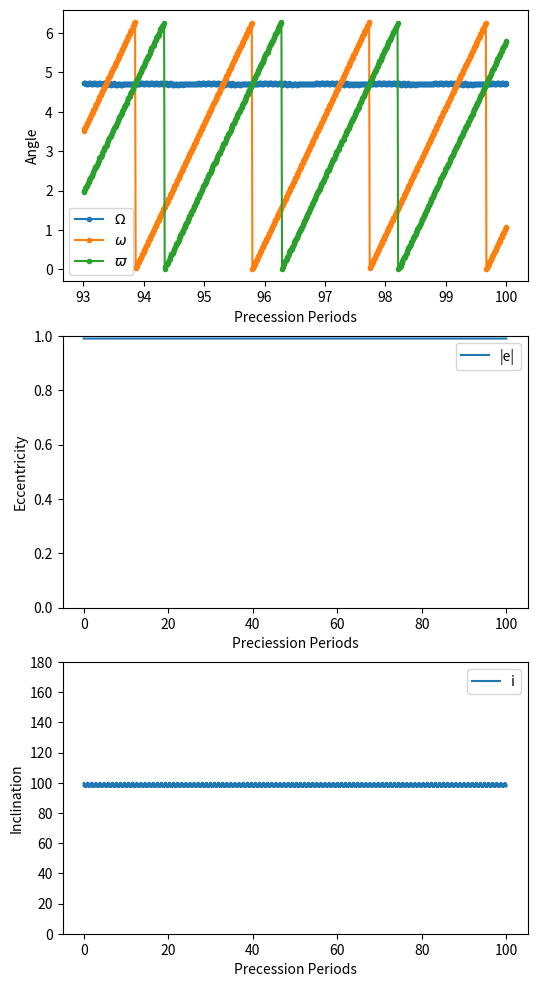
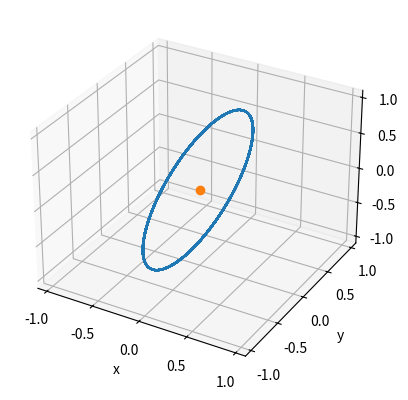

Generate these figures, in order, with matplotlib:
import numpy as np
from scipy import integrate as nint
from matplotlib import pyplot as plt

G = 4*np.pi**2 ##Units of Solar Masses, AU and yrs
M = 4.34e-5 ##Mass of Uranus in solar masses
J2 = 3343.43e-6 ##J2 of Uranus
R = 1.6908e-4 ##Radius of Uranus in AU
a = 500*R ##Semimajor axis of the test particle
Ms = 1 ##Mass of the sun in solar masses
ap = 19.165 ##Semi major axis of Uranus in AU
n_p = [0,0,1] ##Unit vector of Uranus's spin angular momentum
n_s = [np.sin(np.deg2rad(97.77)),0,np.cos(np.deg2rad(97.77))] ##Unit vector or Uranus's orbital angular momentum


##Initial Parameters to define
eccen_0 = 0.99 ##Eccentricity
inc_0 = np.deg2rad(97.77)##Inclination
long_asc_node = np.deg2rad(0)##Longitude of Ascending Node (Omega)
long_peri =np.deg2rad(0)##Longitude of Pericenter (omega)

##Defining j (~anglular momentum) and e(~Runge-Lenz Vector)
jhat = np.array([np.sin(inc_0)*np.cos(long_asc_node),np.sin(inc_0)*np.sin(long_asc_node),np.cos(inc_0)])
j0 = np.sqrt(1-eccen_0**2)*jhat
ehat = np.array([eccen_0*np.sin(long_asc_node),eccen_0*np.cos(long_asc_node),0])
e0 = ehat*np.cos(long_peri) + np.cross(jhat,ehat)*np.sin(long_peri) + jhat*np.dot(jhat,ehat)*(1-np.cos(long_peri))
je0 = np.concatenate((j0,e0))

print(n_s,j0)

omJ2 = ((3*np.sqrt(G*M)*J2*R*R)/(2*a**(7/2)*(1-eccen_0**2)**(5/2)))
omS = ((3*np.sqrt(G*M)*Ms*a**(3/2))/(4*M*ap**3))*np.dot(j0,n_s)
T = np.sqrt(4*np.pi**2/(G*M)*a**3)
T_omJ2 = 2*np.pi/(omJ2)
T_omS = 2*np.pi/(omS)
print(f"Orbital Period = {T} yrs = {365.25*T} days")
print(f"J2 Procession Period = {T_omJ2} yrs")
print(f"Solar Procession Period = {T_omS} yrs")
tend = 100*T_omJ2 if T_omJ2 < T_omS else 100*T_omS



def ddt(je, t):
    j = np.array(je[:3])
    e = np.array(je[3:])
    eccen = np.sqrt(np.dot(e,e))

    coeff1 = ((3*np.sqrt(G*M)*J2*R*R)/(2*a**(7/2)*(1-eccen**2)**(5/2))) ##J2 Contribution
    coeff2 = ((3*np.sqrt(G)*Ms*a**(3/2))/(4*np.sqrt(M)*ap**3)) ##Solar Contribution

    

    dj = coeff1*np.dot(j,n_p)*np.cross(j,n_p) + coeff2*(np.dot(j,n_s)*np.cross(j,n_s)-5*np.dot(e,n_s)*np.cross(e,n_s))
    de = 0.5*coeff1*((1-(5*np.dot(j,n_p)**2)/(1-eccen**2))*np.cross(e,j) + 2*np.dot(j,n_p)*np.cross(e,n_p)) + coeff2*(np.dot(j,n_s)*(np.cross(e,n_s)) +2*(np.cross(j,e)) - 5*np.dot(e,n_s)*(np.cross(j,n_s)))

    return [dj[0],dj[1],dj[2],de[0],de[1],de[2]]





nPoints = int(1e4)
time = np.linspace(0,tend,nPoints)
sol = nint.odeint(ddt,je0,time)



j = sol[:,:3]
e = sol[:,3:]
t = time

n = np.ones_like(j)
u = np.ones_like(e)
Omega = np.ones(len(n))
omega = np.ones(len(n))
pomega = np.ones(len(n))
fakePomega = np.ones(len(n))


##Converting j and e to Euler elements
for i in range(len(j)):
    u[i] = e[i]/(np.sqrt(np.dot(e[i],e[i]))) if np.dot(e[i],e[i]) != 0 else [0,0,0] ##Turning e into a unit vector
    n[i] = j[i]/(np.sqrt(1-np.dot(e[i],e[i]))) ##Turning j into a unit vector
    ascendingNode = np.cross(n[i],[0,0,1]) if  np.linalg.norm(np.cross(n[i],[0,0,1])) != 0 else [1,0,0]
    ascendingNode = ascendingNode/(np.sqrt(np.dot(ascendingNode,ascendingNode)))
    cosOmega = np.dot(ascendingNode,[1,0,0])
    if np.abs(cosOmega) <= 1: ##Sometimes abs(cosOmega) is a little bit bigger than 1 (I checked that its only a little)
        if ascendingNode[1] >= 0: ##Reference direction in [1,0,0] so 
            Omega[i] = np.arccos(cosOmega)
        else:
            Omega[i] = 2*np.pi - np.arccos(cosOmega)
    elif cosOmega > 1:
        Omega[i] = 0
    else:
        Omega[i] = np.pi
    cosomega = np.dot(ascendingNode,u[i])
    sinomega = np.dot(n[i],np.cross(ascendingNode,u[i]))
    if np.abs(cosomega) <= 1:
        #if (np.dot(n[i],np.cross(ascendingNode,u[i])) >= 0):
        #    omega[i] = np.arccos(cosomega)
        #else: 
        #    omega[i] = 2*np.pi - np.arccos(cosomega)
        omega[i] = np.arctan2(sinomega,cosomega) if np.arctan2(sinomega,cosomega) >= 0 else 2*np.pi + np.arctan2(sinomega,cosomega)
    elif cosomega > 1:
        omega[i] = 0
    else:
        omega[i] = np.pi
    pomega[i] = (Omega[i] + omega[i]) % (2*np.pi)
    cosFakePomega = np.dot(u[i],[1,0,0])
    if np.abs(cosFakePomega) <= 1:
        if u[i][1] >= 0:
            fakePomega[i] = np.arccos(cosFakePomega)
        else:
            fakePomega[i] = 2*np.pi - np.arccos(cosFakePomega)
    elif cosFakePomega > 1:
        fakePomega[i] = 0
    else:
        fakePomega[i] = np.pi


magE = np.sqrt(e[:,0]**2 + e[:,1]**2 + e[:,2]**2)


##I think this is wrong I have to check
cosI = np.dot(n_p,np.transpose(n))
for i in range(len(cosI)):
    if cosI[i] > 1:
        cosI[i] = 1
    if cosI[i] < -1:
        cosI[i] = -1

inclination = np.rad2deg(np.arccos(cosI))
avgN = np.mean(n, axis = 0)
avgN = avgN/(np.sqrt(np.dot(avgN,avgN)))
avgInclination = np.rad2deg(np.arccos(np.dot(n_p,avgN)))
print(avgInclination)
print(np.std(inclination-avgInclination))

##Calculating pomega dot
omegaDotList = []
OmegaDotList = []
pomegaDotList = []
fakePomegaDotList = []
for i in range(1,len(pomega)):
    ##Pomega
    if np.abs(pomega[i-1] - pomega[i]) < 1.8*np.pi: ##Adjusting when it wraps around 2pi
        pomegaDotList.append((pomega[i-1]-pomega[i])/(t[i-1]-t[i]))
    elif pomega[i-1] - pomega[i] > 0:
        #pomegaDotList.append((pomega[i-1]-pomega[i] + 2*np.pi)/(t[i-1]-t[i]))
        hi = "hi"
    else:
        #pomegaDotList.append((pomega[i-1]-pomega[i] - 2*np.pi)/(t[i-1]-t[i]))
        hi = "hi"
    ##omega
    if np.abs(omega[i-1] - omega[i]) < 1.8*np.pi: ##Adjusting when it wraps around 2pi
        omegaDotList.append((omega[i-1]-omega[i])/(t[i-1]-t[i]))
    elif omega[i-1] - omega[i] > 0:
        #omegaDotList.append((omega[i-1]-omega[i] + 2*np.pi)/(t[i-1]-t[i]))
        hi = "hi"
    else:
        #omegaDotList.append((omega[i-1]-omega[i] - 2*np.pi)/(t[i-1]-t[i]))
        hi ="hi"
    ##Omega
    if np.abs(Omega[i-1] - Omega[i]) < 1.8*np.pi: ##Adjusting when it wraps around 2pi
        OmegaDotList.append((Omega[i-1]-Omega[i])/(t[i-1]-t[i]))
    elif Omega[i-1] - Omega[i] > 0:
        #OmegaDotList.append((Omega[i-1]-Omega[i] + 2*np.pi)/(t[i-1]-t[i]))
        hi = "hi"
    else:
        #OmegaDotList.append((Omega[i-1]-Omega[i] - 2*np.pi)/(t[i-1]-t[i]))
        hi = "hi"
    if np.abs(fakePomega[i-1] - fakePomega[i]) < 1.8*np.pi: ##Adjusting when it wraps around 2pi
        fakePomegaDotList.append((fakePomega[i-1]-fakePomega[i])/(t[i-1]-t[i]))
    elif fakePomega[i-1] - fakePomega[i] > 0:
        #pomegaDotList.append((pomega[i-1]-pomega[i] + 2*np.pi)/(t[i-1]-t[i]))
        hi = "hi"
    else:
        #pomegaDotList.append((pomega[i-1]-pomega[i] - 2*np.pi)/(t[i-1]-t[i]))
        hi = "hi"

pomegaDot = np.mean(pomegaDotList)
omegaDot = np.mean(omegaDotList)
OmegaDot = np.mean(OmegaDotList)
fakePomegaDot = np.mean(fakePomegaDotList)

omegaDotTheory = ((np.sqrt(G*M)*J2*R*R)/(4*a**(7/2)*(1-eccen_0**2)**2)) * (15*np.cos(inc_0)**2 - 3)
OmegaDotTheory = ((-3*np.sqrt(G*M)*J2*R*R*np.cos(inc_0))/(2*a**(7/2)*(1-eccen_0**2)**2))
pomegaDotTheory = omegaDotTheory + OmegaDotTheory

print(f"Pomega Dot = {pomegaDot} rad/yr by simulation and {pomegaDotTheory} rad/yr by theory")
print(f"The difference between the pomegas is {pomegaDot-pomegaDotTheory}")
#print(f"~Pomega Dot = {fakePomegaDot} rad/yr")
print(f"omega Dot = {omegaDot} rad/yr by simulation and {omegaDotTheory} rad/yr by theory")
print(f"The difference between the omegas is {omegaDot-omegaDotTheory}")
print(f"Omega Dot = {OmegaDot} rad/yr by simulation and {OmegaDotTheory} rad/yr by theory")
print(f"The difference between the Omegas is {OmegaDot-OmegaDotTheory}")


t = t/T_omJ2 if T_omJ2 < T_omS else t/T_omS


fig, ax = plt.subplots(3,1, figsize = (6,12))
ax[0].plot(t[-700:],Omega[-700:], marker = ".", label ="$\Omega$")
ax[0].plot(t[-700:],omega[-700:], marker = ".", label = "$\omega$")
ax[0].plot(t[-700:],pomega[-700:], marker = ".", label = "$\\varpi$")
#ax[0].plot(t[-700:],fakePomega[-700:], marker = ".", label = "Fake $\\varpi$")
ax[0].legend()
ax[0].set_xlabel("Precession Periods")
ax[0].set_ylabel("Angle")

ax[1].plot(t[0:],magE[0:], label = "|e|")

ax[1].set_ylim(0,1)
ax[1].legend()
ax[1].set_xlabel("Preciession Periods")
ax[1].set_ylabel("Eccentricity")

ax[2].plot(t,inclination,label = "i")
ax[2].set_ylim(0,180)
ax[2].legend()
ax[2].set_xlabel("Precession Periods")
ax[2].set_ylabel("Inclination")


fig.savefig("./ringMigration2D.png")

fig2 = plt.figure()
ax2 = fig2.add_subplot(projection="3d")
ax2.plot(e[:,0],e[:,1],e[:,2])
ax2.plot(0,0,0, marker = "o")
#ax2.plot((0,avgN[0]),(0,avgN[1]),(0,avgN[2]))
ax2.set_xlim(-1.1,1.1)
ax2.set_ylim(-1.1,1.1)
ax2.set_zlim(-1.1,1.1)
ax2.set_xlabel("x")
ax2.set_ylabel("y")
ax2.set_zlabel("z")
#ax2.view_init(90,0)

plt.show()







